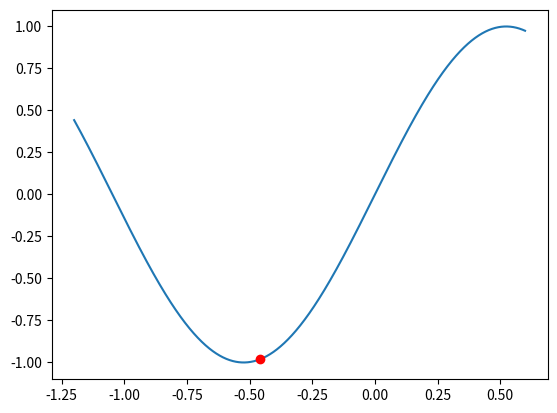

Python code for this plot:
import numpy as np
import matplotlib.pyplot as plt



class Environment: 

    def __init__(self, cart_start_pos=(np.random.random()*0.2*-1 -0.4), cart_start_velocity=0): 
        self.cart_x = cart_start_pos
        self.cart_velocity = cart_start_velocity
        self.t = 0
        self.cart_positions = []
    
    def _update_location(self):
        self.cart_x += self.cart_velocity
        self.cart_x = 0.6 if self.cart_x >= 0.6 else self.cart_x 
        self.save_values()
        
    def update_velocity(self, action):
        velocity = self.cart_velocity +0.001*action + -0.0025*np.cos(3*self.cart_x)
        self.cart_velocity = velocity if np.abs(velocity) < 0.07 else velocity/np.abs(velocity)*0.07
        self.t += 0.001
        self._update_location()   
    
    def game_over(self):
        if self.t < 1:
            return 0
        if self.cart_x == 0.6:
            return 1
        else:
            return -1

    def reward(self):
        return self.cart_velocity**2 
       
    def goal():
        return 0.6

    def plot(self):
        all_x = np.arange(-1.2,0.6,0.001)
        all_y = np.cos(3*(all_x+np.pi/2))
        plt.plot( all_x, all_y )
        plt.plot( [self.cart_x], [np.cos(3*(self.cart_x+np.pi/2))],"ro") 
        plt.show()
    
    def save_values(self):
        self.cart_positions.append(self.cart_x)
    
    def plot_round(self):
        for i in range(len(self.cart_positions)):
            x_pos = self.cart_positions[i]
            plt.plot( [x_pos], [np.cos(3*(x_pos+np.pi/2))],"ro",color="red") 
        
        plt.plot( all_x, all_y )



 
         
if __name__ == "__main__":
    env = Environment()
    env.plot()
    pass